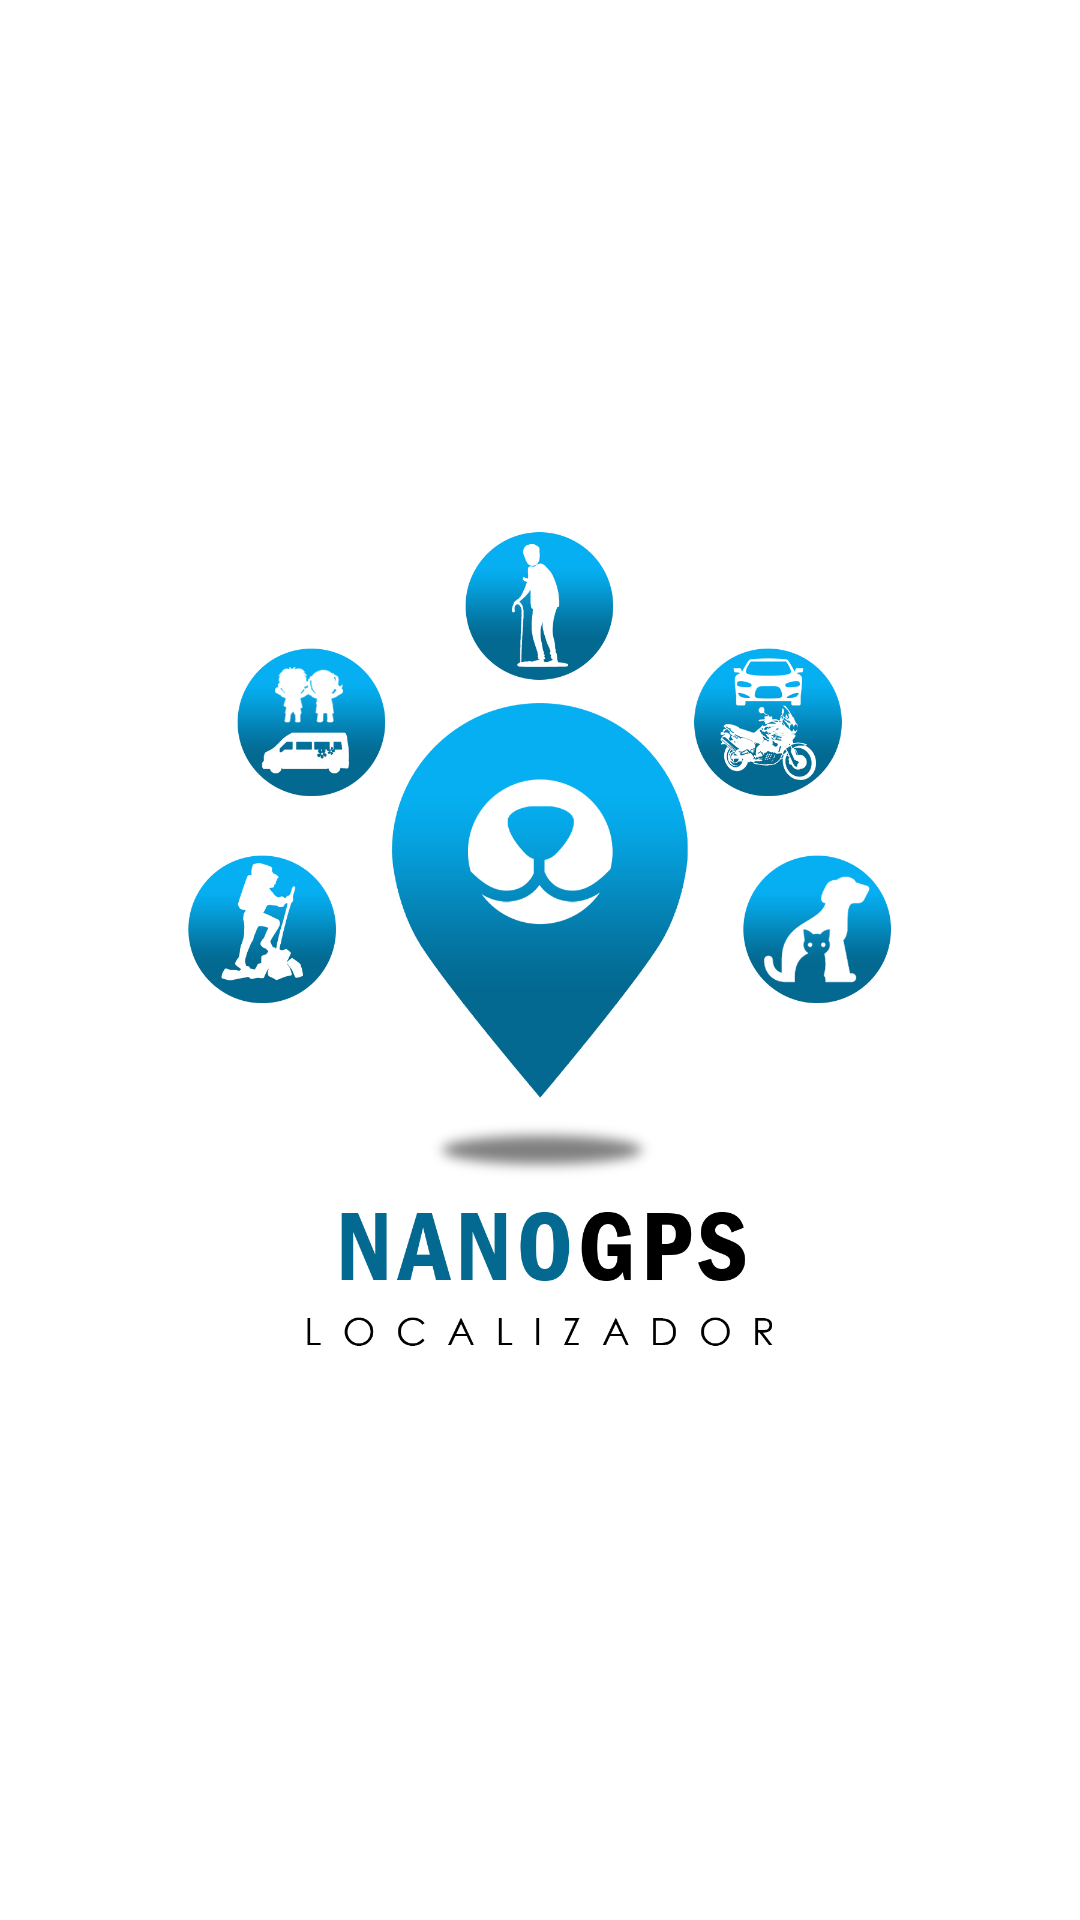

Write the Android layout XML for this screen, with the resource values it uses.
<!-- AndroidManifest.xml: application theme Theme.MultiGPS -->
<!-- res/layout/activity_main.xml -->
<?xml version="1.0" encoding="utf-8"?>
<RelativeLayout xmlns:android="http://schemas.android.com/apk/res/android"
    xmlns:app="http://schemas.android.com/apk/res-auto"
    xmlns:tools="http://schemas.android.com/tools"
    android:layout_width="match_parent"
    android:layout_height="match_parent"
    tools:context=".MainActivity">

    <ImageView
        android:layout_width="300dp"
        android:layout_height="300dp"
        android:layout_centerInParent="true"
        android:layout_centerHorizontal="true"
        android:src="@drawable/logo_nanogps"/>

</RelativeLayout>
<!-- resources referenced by this layout -->
<resources>
  <!-- drawable logo_nanogps: png bitmap (drawable, 135812 bytes) -->
  <style name="Theme.MultiGPS" parent="Theme.MaterialComponents.Light.NoActionBar">
          
          <item name="colorPrimary">@color/teal_700</item>
          <item name="colorPrimaryVariant">@color/teal_200</item>
          <item name="colorOnPrimary">@color/white</item>
          
          <item name="colorSecondary">@color/purple_700</item>
          <item name="colorSecondaryVariant">@color/purple_200</item>
          <item name="colorOnSecondary">@color/purple_200</item>
          
          <item name="android:statusBarColor" tools:targetApi="l">?attr/colorPrimary</item>
          
          <item name="android:navigationBarColor">?attr/colorPrimary</item>
      </style>
  <color name="teal_700">#2874A6</color>
  <color name="teal_200">#5DADE2</color>
  <color name="white">#FFFFFF</color>
  <color name="purple_700">#1B2631</color>
  <color name="purple_200">#AEB6BF</color>
</resources>
